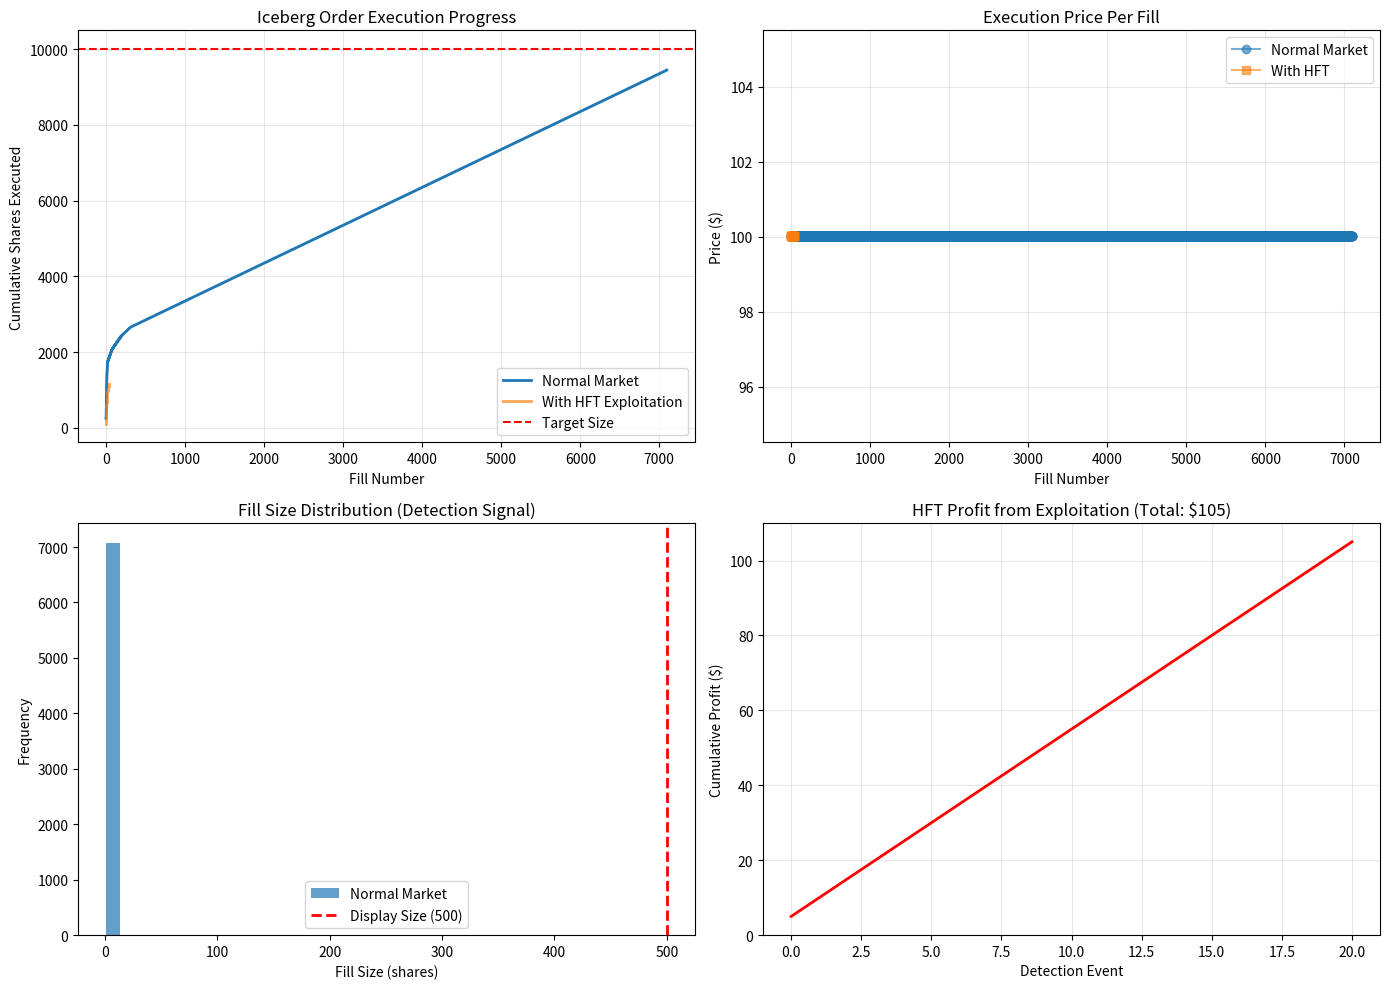

The script that saved this image:
import numpy as np
import pandas as pd
import matplotlib.pyplot as plt
from collections import deque

class EnhancedOrderBook:
    """Order book supporting iceberg orders and detection"""
    def __init__(self):
        self.bids = {}  # {price: [(timestamp, order_id, visible_size, hidden_size), ...]}
        self.asks = {}
        self.order_id_counter = 0
        self.timestamp = 0
        self.trade_history = []
        self.iceberg_detection = {}  # Track repeated fills at same price
        
    def add_limit_order(self, side, price, size, hidden_size=0):
        """Add limit or iceberg order"""
        self.order_id_counter += 1
        order_id = self.order_id_counter
        
        order_entry = (self.timestamp, order_id, size, hidden_size)
        
        if side == 'buy':
            if price not in self.bids:
                self.bids[price] = []
            self.bids[price].append(order_entry)
        else:
            if price not in self.asks:
                self.asks[price] = []
            self.asks[price].append(order_entry)
        
        self.timestamp += 1
        
        # Track iceberg characteristics
        if hidden_size > 0:
            self.iceberg_detection[order_id] = {
                'price': price,
                'display_size': size,
                'fills': 0,
                'detected': False
            }
        
        return order_id
    
    def match_market_order(self, side, size):
        """Execute market order and handle iceberg refreshes"""
        remaining = size
        fills = []
        iceberg_refreshes = []
        
        if side == 'buy':
            # Match against asks
            while remaining > 0 and self.asks:
                best_ask = min(self.asks.keys())
                queue = self.asks[best_ask]
                
                i = 0
                while i < len(queue) and remaining > 0:
                    ts, oid, visible_size, hidden_size = queue[i]
                    
                    if visible_size <= remaining:
                        # Full fill of visible portion
                        fills.append((best_ask, visible_size, oid))
                        self.trade_history.append((self.timestamp, best_ask, visible_size, oid))
                        remaining -= visible_size
                        
                        # Check if iceberg needs refresh
                        if hidden_size > 0:
                            # Iceberg refresh: replenish visible from hidden
                            new_display = min(visible_size, hidden_size)
                            new_hidden = hidden_size - new_display
                            
                            # Add refreshed order to back of queue (loses time priority)
                            queue.append((self.timestamp, oid, new_display, new_hidden))
                            iceberg_refreshes.append((oid, best_ask, new_display))
                            
                            # Track detection
                            if oid in self.iceberg_detection:
                                self.iceberg_detection[oid]['fills'] += 1
                                # Detection threshold: 3+ repeated fills of same size
                                if self.iceberg_detection[oid]['fills'] >= 3:
                                    self.iceberg_detection[oid]['detected'] = True
                        
                        queue.pop(i)
                    else:
                        # Partial fill
                        fills.append((best_ask, remaining, oid))
                        self.trade_history.append((self.timestamp, best_ask, remaining, oid))
                        queue[i] = (ts, oid, visible_size - remaining, hidden_size)
                        remaining = 0
                        i += 1
                
                if not queue:
                    del self.asks[best_ask]
        else:
            # Match against bids (symmetric logic)
            while remaining > 0 and self.bids:
                best_bid = max(self.bids.keys())
                queue = self.bids[best_bid]
                
                i = 0
                while i < len(queue) and remaining > 0:
                    ts, oid, visible_size, hidden_size = queue[i]
                    
                    if visible_size <= remaining:
                        fills.append((best_bid, visible_size, oid))
                        self.trade_history.append((self.timestamp, best_bid, visible_size, oid))
                        remaining -= visible_size
                        
                        if hidden_size > 0:
                            new_display = min(visible_size, hidden_size)
                            new_hidden = hidden_size - new_display
                            queue.append((self.timestamp, oid, new_display, new_hidden))
                            iceberg_refreshes.append((oid, best_bid, new_display))
                            
                            if oid in self.iceberg_detection:
                                self.iceberg_detection[oid]['fills'] += 1
                                if self.iceberg_detection[oid]['fills'] >= 3:
                                    self.iceberg_detection[oid]['detected'] = True
                        
                        queue.pop(i)
                    else:
                        fills.append((best_bid, remaining, oid))
                        self.trade_history.append((self.timestamp, best_bid, remaining, oid))
                        queue[i] = (ts, oid, visible_size - remaining, hidden_size)
                        remaining = 0
                        i += 1
                
                if not queue:
                    del self.bids[best_bid]
        
        self.timestamp += 1
        return fills, iceberg_refreshes
    
    def get_visible_depth(self, side, levels=5):
        """Get visible order book depth (excludes hidden iceberg size)"""
        if side == 'buy':
            prices = sorted(self.bids.keys(), reverse=True)[:levels]
            return [(p, sum(q[2] for q in self.bids[p])) for p in prices]
        else:
            prices = sorted(self.asks.keys())[:levels]
            return [(p, sum(q[2] for q in self.asks[p])) for p in prices]
    
    def get_total_depth(self, side, levels=5):
        """Get total depth including hidden reserves"""
        if side == 'buy':
            prices = sorted(self.bids.keys(), reverse=True)[:levels]
            return [(p, sum(q[2] + q[3] for q in self.bids[p])) for p in prices]
        else:
            prices = sorted(self.asks.keys())[:levels]
            return [(p, sum(q[2] + q[3] for q in self.asks[p])) for p in prices]

# Simulation scenarios
np.random.seed(42)

def simulate_iceberg_execution(total_size=10000, display_size=500, 
                              hft_exploitation=False):
    """
    Simulate iceberg order execution:
    - Institutional trader: Large iceberg buy
    - Market activity: Random buy/sell flow
    - HFT detection: Identify and front-run icebergs (if enabled)
    """
    book = EnhancedOrderBook()
    
    # Initialize market around $100
    mid_price = 100.0
    
    # Add background liquidity
    for i in range(10):
        book.add_limit_order('buy', mid_price - 0.01 * (i+1), 
                           np.random.randint(300, 800))
        book.add_limit_order('sell', mid_price + 0.01 * (i+1), 
                           np.random.randint(300, 800))
    
    # Institutional iceberg order on ask side
    iceberg_id = book.add_limit_order('sell', mid_price + 0.01, 
                                     display_size, total_size - display_size)
    
    # Track execution metrics
    fills_record = []
    hft_profits = []
    execution_prices = []
    
    # Simulate trading activity
    for t in range(200):
        # Random market activity (noise traders)
        if np.random.random() < 0.4:
            side = np.random.choice(['buy', 'sell'])
            size = np.random.randint(100, 400)
            fills, refreshes = book.match_market_order(side, size)
            
            # Record iceberg fills
            for price, qty, oid in fills:
                if oid == iceberg_id:
                    execution_prices.append(price)
                    fills_record.append({
                        't': t,
                        'price': price,
                        'qty': qty,
                        'cumulative': sum(f['qty'] for f in fills_record) + qty
                    })
            
            # HFT exploitation: If iceberg detected, front-run
            if hft_exploitation and refreshes:
                for oid, price, _ in refreshes:
                    if oid in book.iceberg_detection and book.iceberg_detection[oid]['detected']:
                        # HFT detected iceberg, place order ahead (penny jump)
                        hft_price = price - 0.01  # One tick better
                        hft_oid = book.add_limit_order('sell', hft_price, 500)
                        
                        # Simulate HFT getting filled
                        if np.random.random() < 0.7:  # 70% fill probability
                            hft_fill_price = hft_price
                            # HFT then covers at worse price (profit = 1 tick)
                            hft_profits.append(0.01 * 500)  # $5 profit
        
        # Add replacement liquidity
        if np.random.random() < 0.3:
            side = np.random.choice(['buy', 'sell'])
            levels = book.get_visible_depth(side, 1)
            if levels:
                best_price = levels[0][0]
                offset = np.random.randint(1, 4) * 0.01
                price = best_price - offset if side == 'buy' else best_price + offset
                book.add_limit_order(side, price, np.random.randint(200, 600))
    
    return fills_record, hft_profits, book

# Run simulations with and without HFT exploitation
print("Scenario 1: Normal Market (No HFT Detection)")
fills_normal, _, book_normal = simulate_iceberg_execution(
    total_size=10000, display_size=500, hft_exploitation=False)

print("\nScenario 2: HFT Exploitation (Detection & Front-Running)")
fills_exploit, hft_profits, book_exploit = simulate_iceberg_execution(
    total_size=10000, display_size=500, hft_exploitation=True)

# Visualization
fig, axes = plt.subplots(2, 2, figsize=(14, 10))

# Plot 1: Cumulative execution
if fills_normal:
    df_normal = pd.DataFrame(fills_normal)
    axes[0, 0].step(range(len(df_normal)), df_normal['cumulative'], 
                    where='post', linewidth=2, label='Normal Market')
if fills_exploit:
    df_exploit = pd.DataFrame(fills_exploit)
    axes[0, 0].step(range(len(df_exploit)), df_exploit['cumulative'], 
                    where='post', linewidth=2, label='With HFT Exploitation', alpha=0.7)

axes[0, 0].axhline(10000, color='red', linestyle='--', label='Target Size')
axes[0, 0].set_title('Iceberg Order Execution Progress')
axes[0, 0].set_xlabel('Fill Number')
axes[0, 0].set_ylabel('Cumulative Shares Executed')
axes[0, 0].legend()
axes[0, 0].grid(alpha=0.3)

# Plot 2: Execution prices
if fills_normal:
    axes[0, 1].plot(df_normal['price'], 'o-', alpha=0.6, label='Normal Market')
if fills_exploit:
    axes[0, 1].plot(df_exploit['price'], 's-', alpha=0.6, label='With HFT')

axes[0, 1].set_title('Execution Price Per Fill')
axes[0, 1].set_xlabel('Fill Number')
axes[0, 1].set_ylabel('Price ($)')
axes[0, 1].legend()
axes[0, 1].grid(alpha=0.3)

# Plot 3: Fill size histogram (shows regular pattern)
if fills_normal:
    axes[1, 0].hist(df_normal['qty'], bins=20, alpha=0.7, label='Normal Market')
axes[1, 0].axvline(500, color='red', linestyle='--', linewidth=2, 
                   label='Display Size (500)')
axes[1, 0].set_title('Fill Size Distribution (Detection Signal)')
axes[1, 0].set_xlabel('Fill Size (shares)')
axes[1, 0].set_ylabel('Frequency')
axes[1, 0].legend()

# Plot 4: HFT profit extraction
if hft_profits:
    cumulative_hft_profit = np.cumsum(hft_profits)
    axes[1, 1].plot(cumulative_hft_profit, linewidth=2, color='red')
    axes[1, 1].set_title(f'HFT Profit from Exploitation (Total: ${sum(hft_profits):.0f})')
    axes[1, 1].set_xlabel('Detection Event')
    axes[1, 1].set_ylabel('Cumulative Profit ($)')
    axes[1, 1].grid(alpha=0.3)
else:
    axes[1, 1].text(0.5, 0.5, 'No HFT Exploitation\nin Normal Scenario', 
                    ha='center', va='center', fontsize=12)
    axes[1, 1].set_xlim(0, 1)
    axes[1, 1].set_ylim(0, 1)

plt.tight_layout()
plt.show()

# Summary statistics
print("\n" + "="*50)
print("EXECUTION SUMMARY")
print("="*50)

if fills_normal:
    avg_price_normal = df_normal['price'].mean()
    num_fills_normal = len(df_normal)
    print(f"\nNormal Market:")
    print(f"  Average execution price: ${avg_price_normal:.4f}")
    print(f"  Number of fills: {num_fills_normal}")
    print(f"  Detection risk: {num_fills_normal} repeated fills observable")

if fills_exploit:
    avg_price_exploit = df_exploit['price'].mean()
    num_fills_exploit = len(df_exploit)
    print(f"\nWith HFT Exploitation:")
    print(f"  Average execution price: ${avg_price_exploit:.4f}")
    print(f"  Number of fills: {num_fills_exploit}")
    print(f"  HFT profits extracted: ${sum(hft_profits):.2f}")
    print(f"  Price deterioration: {(avg_price_exploit - avg_price_normal)*10000:.1f} bps")
